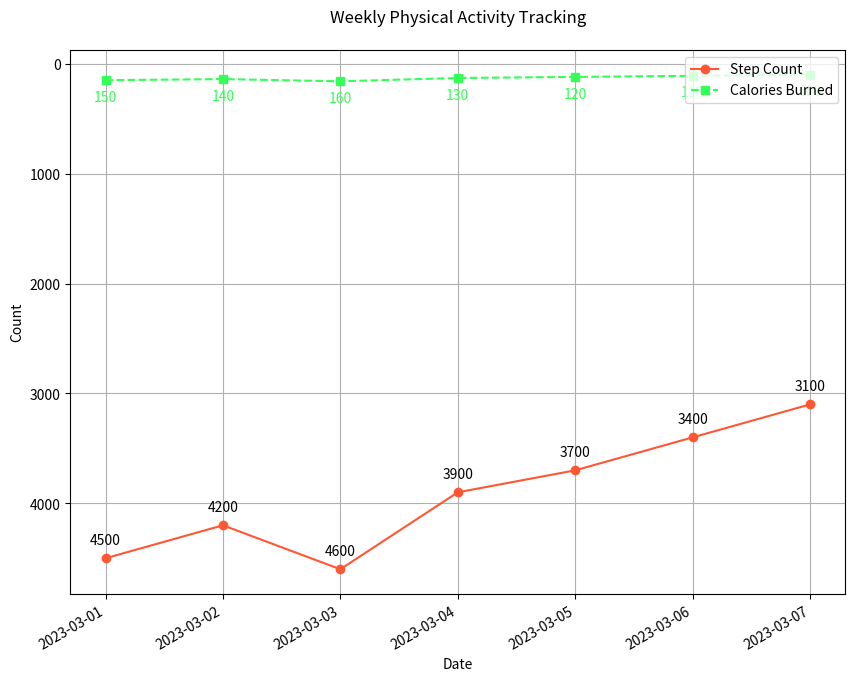

Source code (Python):

import matplotlib.pyplot as plt
import matplotlib.dates as mdates
from datetime import datetime

# Given data
data = [
    {'Date': '2023-03-01', 'Step Count': 4500, 'Calories Burned': 150},
    {'Date': '2023-03-02', 'Step Count': 4200, 'Calories Burned': 140},
    {'Date': '2023-03-03', 'Step Count': 4600, 'Calories Burned': 160},
    {'Date': '2023-03-04', 'Step Count': 3900, 'Calories Burned': 130},
    {'Date': '2023-03-05', 'Step Count': 3700, 'Calories Burned': 120},
    {'Date': '2023-03-06', 'Step Count': 3400, 'Calories Burned': 110},
    {'Date': '2023-03-07', 'Step Count': 3100, 'Calories Burned': 100}
]

# Extracting data for plotting
dates = [datetime.strptime(item['Date'], '%Y-%m-%d') for item in data]
step_counts = [item['Step Count'] for item in data]
calories_burned = [item['Calories Burned'] for item in data]

# Setting up the plot
plt.figure(figsize=(10, 8))

# Plotting both step counts and calories burned
plt.plot(dates, step_counts, marker='o', linestyle='-', color='#ff5733', label='Step Count')
plt.plot(dates, calories_burned, marker='s', linestyle='--', color='#33ff57', label='Calories Burned')

# Formatting the x-axis to show dates clearly
plt.gca().xaxis.set_major_formatter(mdates.DateFormatter('%Y-%m-%d'))
plt.gca().xaxis.set_major_locator(mdates.DayLocator())

# Adding some aesthetics
plt.xlabel('Date')
plt.ylabel('Count')
plt.title('Weekly Physical Activity Tracking', pad=20)
plt.legend(loc='upper right')
plt.grid(True)

# Rotating the date labels for better readability
plt.gcf().autofmt_xdate()

# Adding annotations
for i, txt in enumerate(step_counts):
    plt.annotate(txt, (dates[i], step_counts[i]), textcoords="offset points", xytext=(0,10), ha='center')

for i, txt in enumerate(calories_burned):
    plt.annotate(txt, (dates[i], calories_burned[i]), textcoords="offset points", xytext=(0,-15), ha='center', color='#33ff57')

# Inverting the y-axis
plt.gca().invert_yaxis()

# To show the plot
plt.show()
